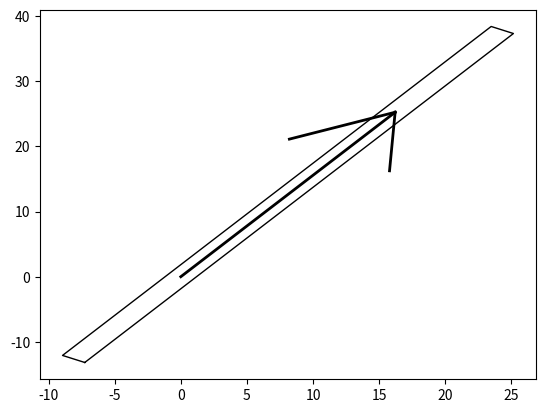

The matplotlib source for this figure:
import math

import matplotlib.pyplot as plt
import numpy as np

PI = np.pi


class Arrow:
    def __init__(self, x, y, theta, L, c):
        angle = np.deg2rad(30)
        d = 0.3 * L
        w = 2

        x_start = x
        y_start = y
        x_end = x + L * np.cos(theta)
        y_end = y + L * np.sin(theta)

        theta_hat_L = theta + PI - angle
        theta_hat_R = theta + PI + angle

        x_hat_start = x_end
        x_hat_end_L = x_hat_start + d * np.cos(theta_hat_L)
        x_hat_end_R = x_hat_start + d * np.cos(theta_hat_R)

        y_hat_start = y_end
        y_hat_end_L = y_hat_start + d * np.sin(theta_hat_L)
        y_hat_end_R = y_hat_start + d * np.sin(theta_hat_R)

        plt.plot([x_start, x_end], [y_start, y_end], color=c, linewidth=w)
        plt.plot([x_hat_start, x_hat_end_L], [y_hat_start, y_hat_end_L], color=c, linewidth=w)
        plt.plot([x_hat_start, x_hat_end_R], [y_hat_start, y_hat_end_R], color=c, linewidth=w)


class Car:
    def __init__(self, x, y, yaw, w, L):
        theta_B = PI + yaw

        xB = x + L / 4 * np.cos(theta_B)
        yB = y + L / 4 * np.sin(theta_B)

        theta_BL = theta_B + PI / 2
        theta_BR = theta_B - PI / 2

        x_BL = xB + w / 2 * np.cos(theta_BL)  # Bottom-Left vertex
        y_BL = yB + w / 2 * np.sin(theta_BL)
        x_BR = xB + w / 2 * np.cos(theta_BR)  # Bottom-Right vertex
        y_BR = yB + w / 2 * np.sin(theta_BR)

        x_FL = x_BL + L * np.cos(yaw)  # Front-Left vertex
        y_FL = y_BL + L * np.sin(yaw)
        x_FR = x_BR + L * np.cos(yaw)  # Front-Right vertex
        y_FR = y_BR + L * np.sin(yaw)

        plt.plot(
            [x_BL, x_BR, x_FR, x_FL, x_BL],
            [y_BL, y_BR, y_FR, y_FL, y_BL],
            linewidth=1,
            color="black",
        )

        Arrow(x, y, yaw, L / 2, "black")
        # plt.axis("equal")
        # plt.show()


def draw_car(x, y, yaw, steer, C, color="black"):
    car = np.array(
        [
            [-C.RB, -C.RB, C.RF, C.RF, -C.RB],
            [C.W / 2, -C.W / 2, -C.W / 2, C.W / 2, C.W / 2],
        ]
    )

    wheel = np.array(
        [
            [-C.TR, -C.TR, C.TR, C.TR, -C.TR],
            [C.TW / 4, -C.TW / 4, -C.TW / 4, C.TW / 4, C.TW / 4],
        ]
    )

    rlWheel = wheel.copy()
    rrWheel = wheel.copy()
    frWheel = wheel.copy()
    flWheel = wheel.copy()

    Rot1 = np.array([[math.cos(yaw), -math.sin(yaw)], [math.sin(yaw), math.cos(yaw)]])

    Rot2 = np.array([[math.cos(steer), math.sin(steer)], [-math.sin(steer), math.cos(steer)]])

    frWheel = np.dot(Rot2, frWheel)
    flWheel = np.dot(Rot2, flWheel)

    frWheel += np.array([[C.WB], [-C.WD / 2]])
    flWheel += np.array([[C.WB], [C.WD / 2]])
    rrWheel[1, :] -= C.WD / 2
    rlWheel[1, :] += C.WD / 2

    frWheel = np.dot(Rot1, frWheel)
    flWheel = np.dot(Rot1, flWheel)

    rrWheel = np.dot(Rot1, rrWheel)
    rlWheel = np.dot(Rot1, rlWheel)
    car = np.dot(Rot1, car)

    frWheel += np.array([[x], [y]])
    flWheel += np.array([[x], [y]])
    rrWheel += np.array([[x], [y]])
    rlWheel += np.array([[x], [y]])
    car += np.array([[x], [y]])

    plt.plot(car[0, :], car[1, :], color)
    plt.plot(frWheel[0, :], frWheel[1, :], color)
    plt.plot(rrWheel[0, :], rrWheel[1, :], color)
    plt.plot(flWheel[0, :], flWheel[1, :], color)
    plt.plot(rlWheel[0, :], rlWheel[1, :], color)
    Arrow(x, y, yaw, C.WB * 0.8, color)


if __name__ == "__main__":
    # Arrow(-1, 2, 60)
    Car(0, 0, 1, 2, 60)
